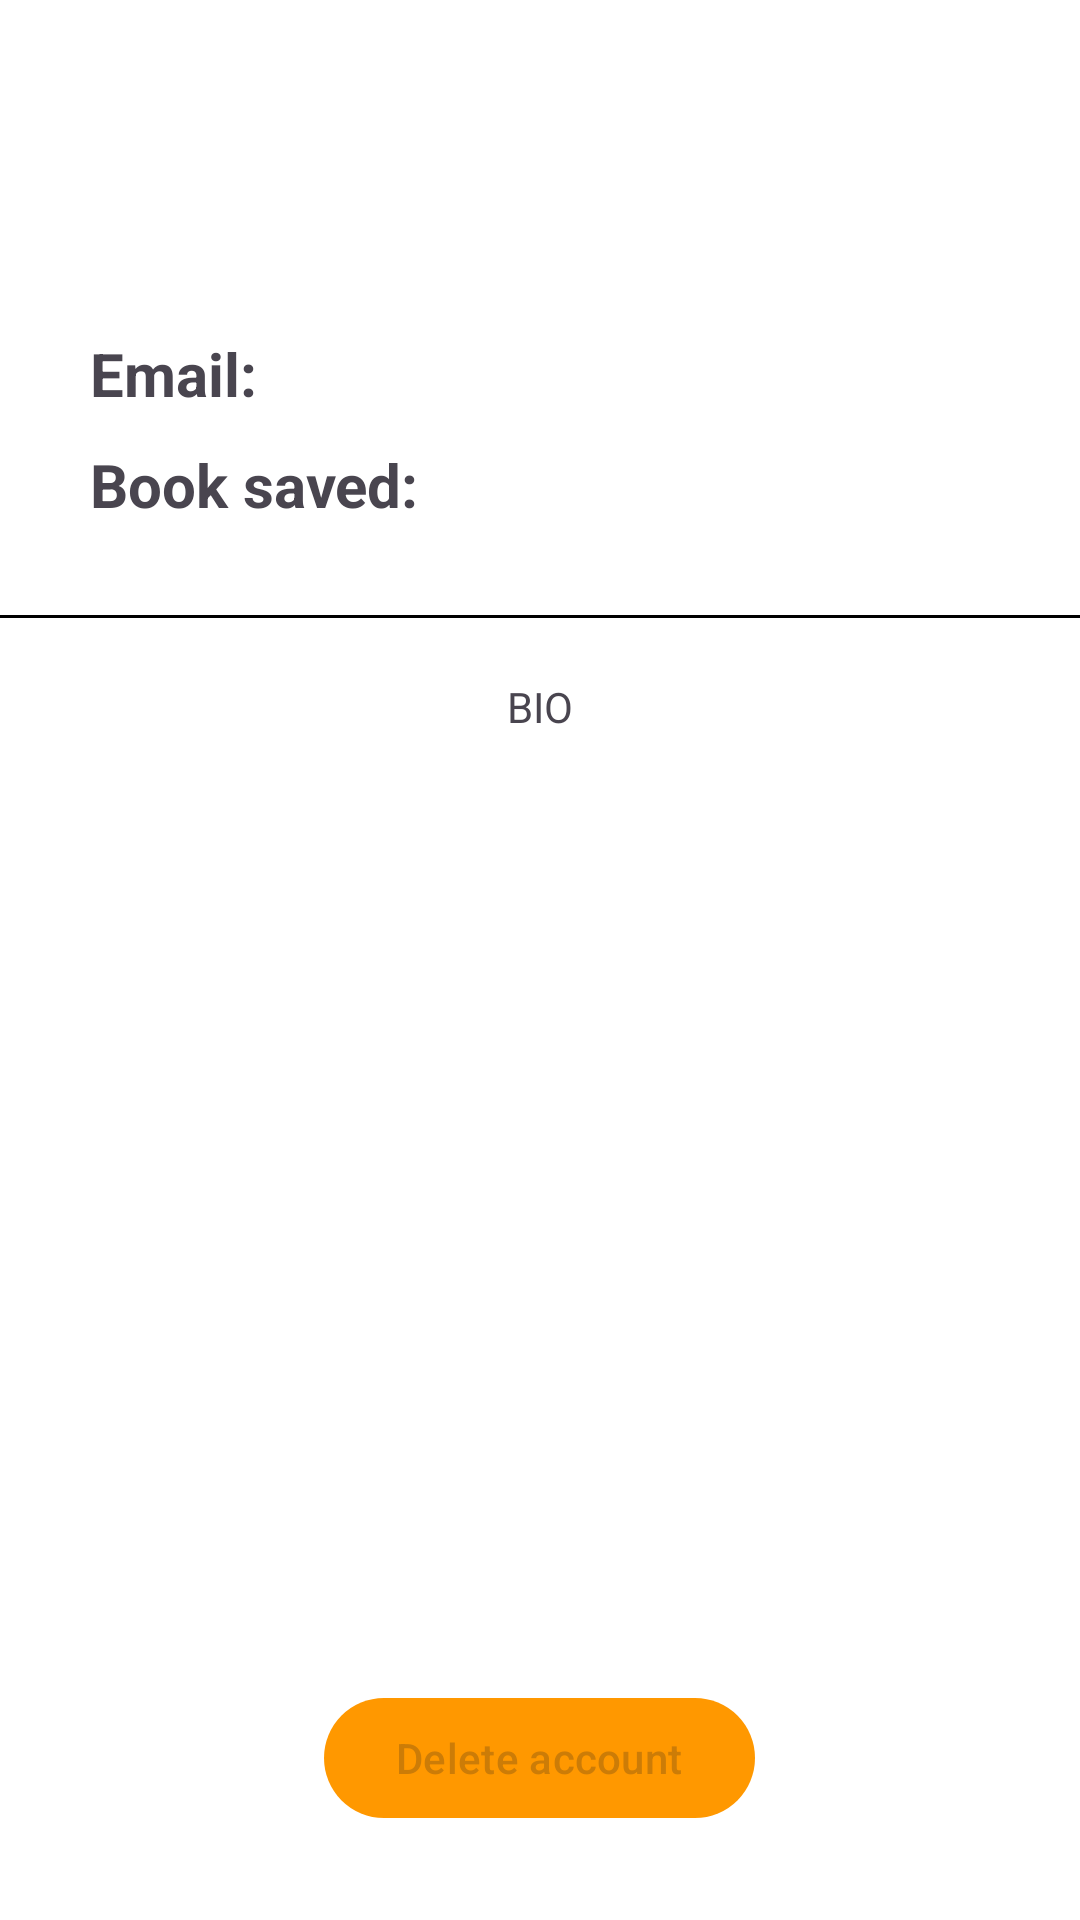

Write the Android layout XML for this screen, with the resource values it uses.
<!-- AndroidManifest.xml: application theme Theme.MyLogin -->
<!-- res/layout/activity_profile.xml -->
<?xml version="1.0" encoding="utf-8"?>
<LinearLayout xmlns:android="http://schemas.android.com/apk/res/android"
    xmlns:tools="http://schemas.android.com/tools"
    android:layout_width="match_parent"
    android:layout_height="match_parent"
    android:orientation="vertical"
    tools:context=".Fragment.Profile"
    android:background="@color/white">
    <LinearLayout
        android:layout_width="match_parent"
        android:layout_height="wrap_content"
        android:orientation="horizontal">
        <ImageView
            android:id="@+id/profile_pic"
            android:layout_width="51dp"
            android:layout_height="51dp"
            android:layout_marginStart="30dp"
            android:layout_marginTop="30dp"
            android:layout_marginEnd="30dp"
            android:layout_marginBottom="30dp"
            android:src="@drawable/user"></ImageView>

        <TextView
            android:id="@+id/username_txt"
            android:layout_width="wrap_content"
            android:layout_height="wrap_content"
            android:textSize="20dp"
            android:textStyle="bold"
            android:layout_marginStart="30dp"
            android:layout_marginTop="30dp"
            android:text=""></TextView>
    </LinearLayout>
    <LinearLayout
        android:layout_width="match_parent"
        android:layout_height="wrap_content"
        android:orientation="horizontal">

        <TextView
            android:layout_width="match_parent"
            android:layout_height="37dp"
            android:layout_marginStart="30dp"
            android:layout_weight="3"
            android:text="Email:"
            android:textSize="20dp"
            android:textStyle="bold"></TextView>
        <TextView
            android:id="@+id/email"
            android:layout_width="match_parent"
            android:layout_height="wrap_content"
            android:text=""
            android:layout_marginStart="30dp"
            android:layout_weight="1">
        </TextView>
    </LinearLayout>
    <LinearLayout
        android:layout_width="match_parent"
        android:layout_height="wrap_content"
        android:orientation="horizontal">
        <TextView
            android:layout_width="match_parent"
            android:layout_height="wrap_content"
            android:text="Book saved:"
            android:textSize="20dp"
            android:textStyle="bold"
            android:layout_marginStart="30dp"
            android:layout_weight="3">
        </TextView>
        <TextView
            android:id="@+id/bookSaved"
            android:layout_width="match_parent"
            android:layout_height="wrap_content"
            android:text=""
            android:layout_marginStart="30dp"
            android:layout_weight="2">
        </TextView>
    </LinearLayout>
    <View
        android:layout_width="match_parent"
        android:layout_height="1dp"
        android:layout_marginTop="30dp"
        android:background="@color/black"></View>
    <LinearLayout
        android:layout_width="match_parent"
        android:layout_height="match_parent"
        android:orientation="vertical"
        android:gravity="center">
        <TextView
            android:layout_width="wrap_content"
            android:layout_height="wrap_content"
            android:layout_marginTop="20dp"
            android:text="BIO"></TextView>
        <TextView
            android:layout_width="match_parent"
            android:layout_height="wrap_content"
            android:layout_margin="20dp"
            android:padding="10dp"
            android:text=""
            android:background="@drawable/border_background"
            android:layout_weight="12">
        </TextView>
        <com.google.android.material.button.MaterialButton
            android:layout_width="wrap_content"
            android:layout_height="wrap_content"
            android:layout_gravity="center"
            android:text="Delete account"
            android:layout_marginBottom="30dp"
            android:textColor="@color/primary2"
            android:id="@+id/delUser"></com.google.android.material.button.MaterialButton>
    </LinearLayout>
</LinearLayout>
<!-- resources referenced by this layout -->
<resources>
  <color name="black">#FF000000</color>
  <color name="primary2">#FFCC7C07</color>
  <color name="white">#FFFFFFFF</color>
  <style name="Theme.MyLogin" parent="Base.Theme.MyLogin" />
  <style name="Base.Theme.MyLogin" parent="Theme.Material3.DayNight.NoActionBar">
          
          <item name="colorPrimary">@color/primary1</item>
          <item name="colorPrimaryVariant">@color/primary1</item>
          <item name="colorOnPrimary">@color/white</item>
  
          <item name="colorSecondary">@color/primary2</item>
          <item name="colorSecondaryVariant">@color/primary2</item>
          <item name="colorOnSecondary">@color/black</item>
          
          <item name="android:statusBarColor">@color/primary1</item>
      </style>
  <color name="primary1">#FF9800</color>
</resources>
